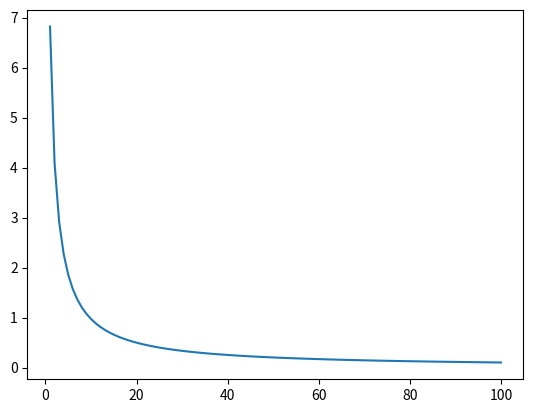

Write the Python code that produced this figure.
totalKeysSold = 0
BASE_KEY_PRICE = 1
def calculateKeyPrice(numKeys):
    base_price = BASE_KEY_PRICE + BASE_KEY_PRICE * totalKeysSold / 100
    add = (BASE_KEY_PRICE / 100) * (numKeys - 1) * numKeys / 2
    return base_price * numKeys + add
# 7,16
def A():
    global totalKeysSold
    u = {}
    X = []
    Y = []
    for i in range(1,101):
        u[i] = {"A":0,"B":0}
        ret = calculateKeyPrice(100)
        u[i]["A"] = ret
        totalKeysSold += 100
        for j in range(1,i + 1):
            u[j]["B"] += ret * 0.2 / i
    for i in range(1,101):
        #if u[i]["A"] < u[i]["B"]:
        #    print('=======',i,u[i])
        #else:
        #    print(i,u[i])
        print(i,u[i]["B"]/u[i]["A"])
        X.append(i)
        Y.append(u[i]["B"]/u[i]["A"])
    return X,Y
# 13, 50
def B():
    global totalKeysSold
    u = {}
    s = 0
    WS = 0
    X = []
    Y = []
    for i in range(1,101):
        u[i] = {"A":0,"B":0,"C":0}
        ret = calculateKeyPrice(100)
        u[i]["A"] = ret
        totalKeysSold += 100
        s += ret * 0.2
        w = 100 / ret
        u[i]["C"] = w
        WS += w
    for i in range(1,101):
        u[i]["B"] = s / 100
        #u[i]["B"] = s * u[i]["C"] / WS
    for i in range(1,101):
        #if u[i]["A"] < u[i]["B"]:
        #    print('=======',i,u[i])
        #else:
        #    print(i,u[i])
        #print()
        print(i,u[i]["B"]/u[i]["A"])
        X.append(i)
        Y.append(u[i]["B"]/u[i]["A"])
    return X,Y
#a = {}
#a[0] = {"abc":123}
#print(a[0])
totalKeysSold = 0
X,Y = A()
print('==============================')
totalKeysSold = 0
X,Y = B()

#import numpy as np
import matplotlib.pyplot as plt
     
#x = (3,4,5)
#y1 = np.array([3,4,3])
     
plt.plot(X,Y) # 此时x不可省略
plt.show()
